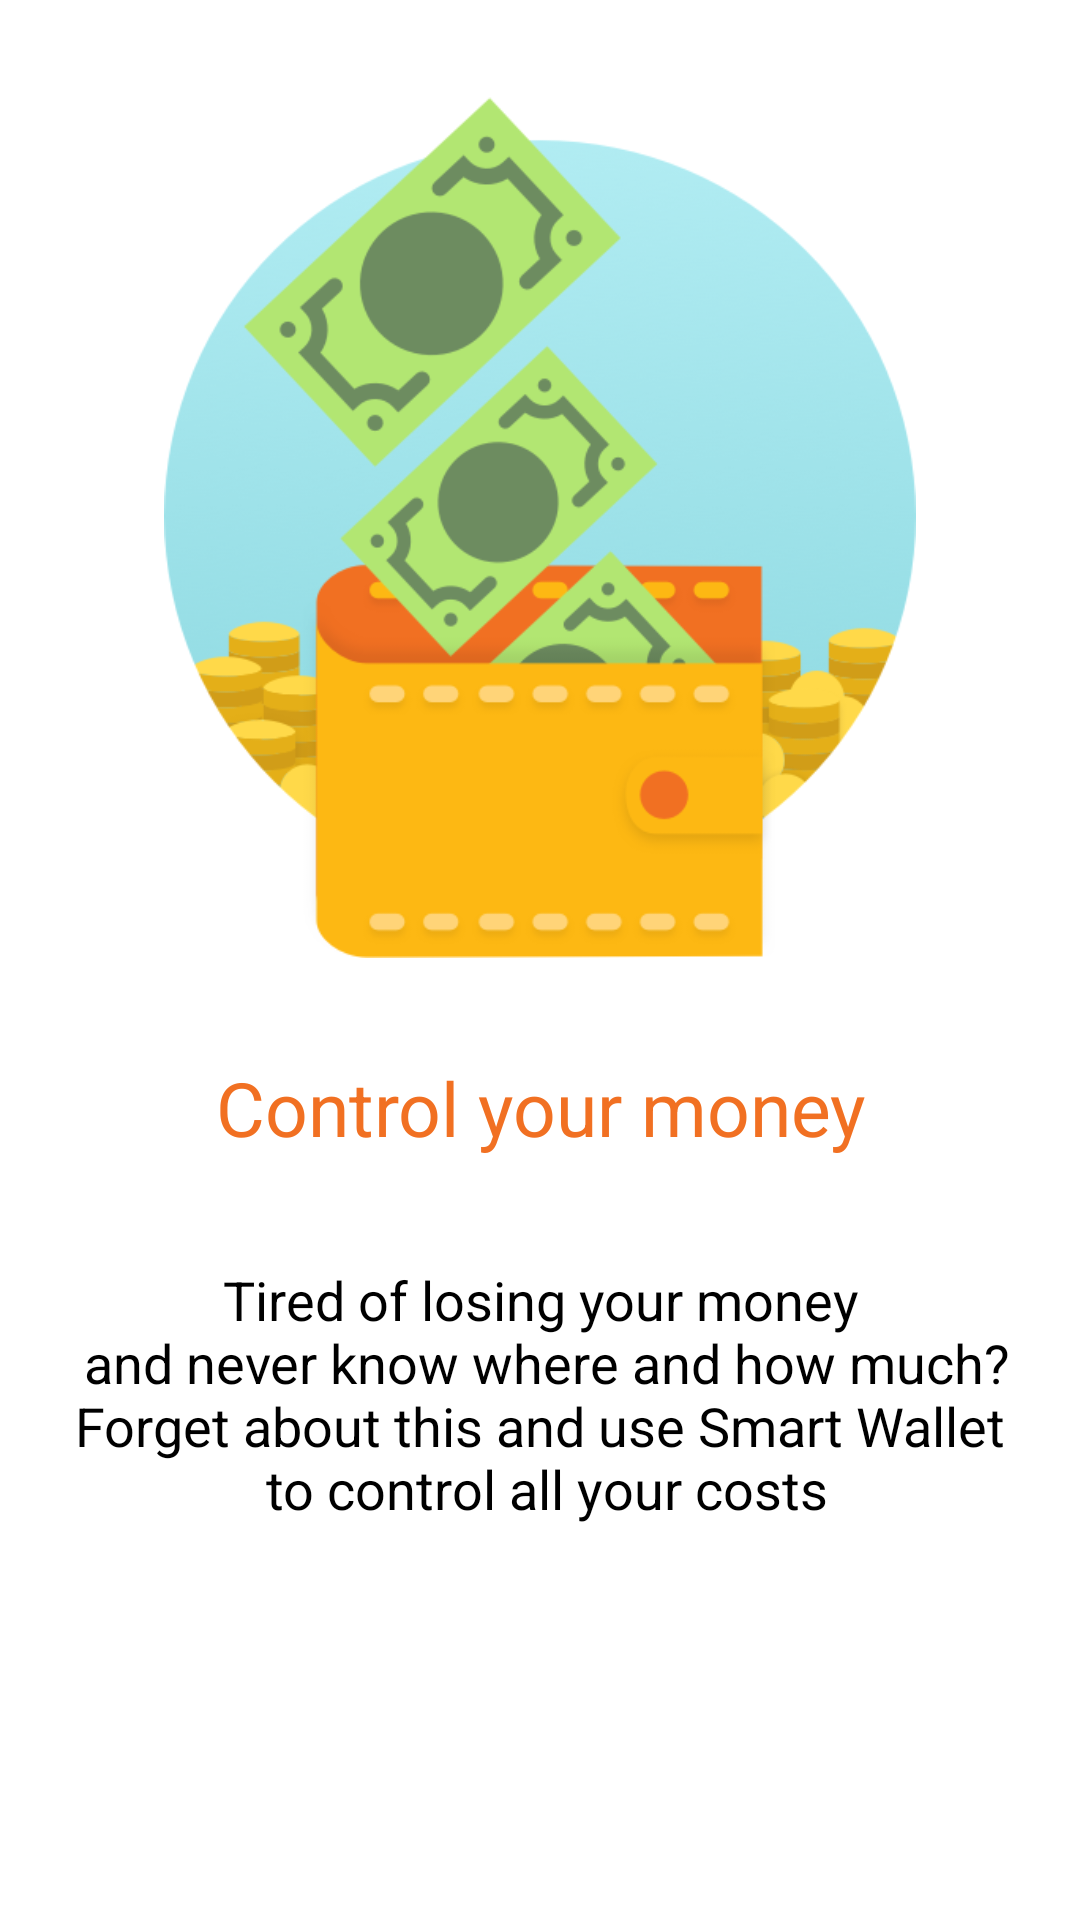

Android layout source for this screen:
<!-- AndroidManifest.xml: application theme AppTheme -->
<!-- res/layout/fragment_intro.xml -->
<?xml version="1.0" encoding="utf-8"?>
<RelativeLayout xmlns:android="http://schemas.android.com/apk/res/android"
    android:id="@+id/intro_background"
    android:layout_width="match_parent"
    android:layout_height="match_parent"
    android:background="@android:color/white">

    <View
        android:id="@+id/intro_divider"
        android:layout_width="match_parent"
        android:layout_height="1dp"
        android:layout_centerVertical="true"
        android:background="@android:color/transparent" />

    <ImageView
        android:id="@+id/logo_intro"
        android:layout_width="wrap_content"
        android:layout_marginTop="32dp"
        android:layout_height="wrap_content"
        android:layout_above="@id/intro_divider"
        android:layout_gravity="center"
        android:src="@drawable/logo_intro_first" />

    <TextView
        android:id="@+id/title_intro"
        android:layout_width="wrap_content"
        android:layout_height="wrap_content"
        android:layout_below="@+id/intro_divider"
        android:layout_centerHorizontal="true"
        android:layout_gravity="top|center"
        android:layout_marginTop="32dp"
        android:gravity="center"
        android:text="@string/title_intro_first"
        android:textColor="@color/colorButtonTransactions"
        android:textSize="25sp" />

    <TextView
        android:id="@+id/description_intro"
        android:layout_width="wrap_content"
        android:layout_height="wrap_content"
        android:layout_gravity="center"
        android:layout_marginLeft="19dp"
        android:layout_marginRight="19dp"
        android:gravity="center"
        android:layout_marginTop="35dp"
        android:text="@string/intro_first_description"
        android:textColor="@android:color/black"
        android:textSize="18sp"
        android:layout_below="@+id/title_intro"
        android:layout_centerHorizontal="true" />


</RelativeLayout>
<!-- resources referenced by this layout -->
<resources>
  <color name="colorButtonTransactions">#f17022</color>
  <!-- drawable logo_intro_first: png bitmap (drawable, 91498 bytes) -->
  <string name="intro_first_description">Tired of losing your money\n and never know where and how much? Forget about this and use Smart Wallet\n to control all your costs</string>
  <string name="title_intro_first">Control your money</string>
  <style name="AppTheme" parent="Theme.AppCompat.NoActionBar">
          <item name="colorPrimary">@color/colorPrimary</item>
          <item name="colorPrimaryDark">@color/colorPrimaryDark</item>
          <item name="colorAccent">@color/colorAccent</item>
          <item name="android:colorBackground">@color/colorBackground</item>
      </style>
  <color name="colorPrimary">#62c2cc</color>
  <color name="colorPrimaryDark">#37949e</color>
  <color name="colorAccent">#FDB813</color>
  <color name="colorBackground">#99fdb813</color>
</resources>
